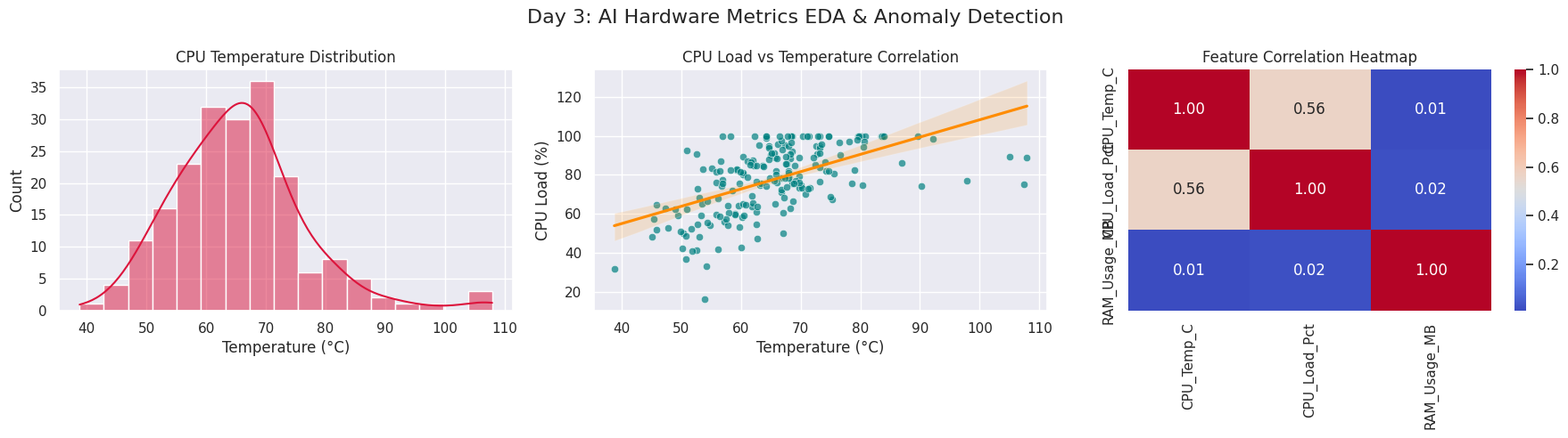

The script that saved this image:
import numpy as np
import pandas as pd
import matplotlib.pyplot as plt
import seaborn as sns

# Style setup for clean visuals
sns.set_theme(style="darkgrid")

def generate_sensor_dataset(num_samples: int = 200) -> pd.DataFrame:
    np.random.seed(42)
    
    # Simulating 200 log entries
    cpu_temp = np.random.normal(loc=65, scale=10, size=num_samples)
    
    # Correlation: High Temp usually means Higher CPU Load + Noise
    cpu_load = (cpu_temp * 1.2) + np.random.normal(loc=0, scale=15, size=num_samples)
    cpu_load = np.clip(cpu_load, 10, 100) # Keep within 10%-100%
    
    # Memory Usage in MB
    ram_usage = np.random.uniform(low=2000, high=8000, size=num_samples)
    
    # Injecting a few anomalous outlier points
    cpu_temp[::40] += 35 

    df = pd.DataFrame({
        "CPU_Temp_C": cpu_temp,
        "CPU_Load_Pct": cpu_load,
        "RAM_Usage_MB": ram_usage
    })
    return df

def perform_eda(df: pd.DataFrame):
    print("--- 📋 STATISTICAL SUMMARY ---")
    print(df.describe().T, "\n")

    # Creating a 1x3 Subplot Grid
    fig, axes = plt.subplots(1, 3, figsize=(18, 5))
    fig.suptitle("Day 3: AI Hardware Metrics EDA & Anomaly Detection", fontsize=16)

    # 1. Distribution Plot (Histogram + KDE)
    sns.histplot(df["CPU_Temp_C"], kde=True, ax=axes[0], color="crimson")
    axes[0].set_title("CPU Temperature Distribution")
    axes[0].set_xlabel("Temperature (°C)")

    # 2. Correlation Scatter Plot
    sns.scatterplot(x="CPU_Temp_C", y="CPU_Load_Pct", data=df, ax=axes[1], color="teal", alpha=0.7)
    sns.regplot(x="CPU_Temp_C", y="CPU_Load_Pct", data=df, ax=axes[1], scatter=False, color="darkorange")
    axes[1].set_title("CPU Load vs Temperature Correlation")
    axes[1].set_xlabel("Temperature (°C)")
    axes[1].set_ylabel("CPU Load (%)")

    # 3. Correlation Heatmap
    corr_matrix = df.corr()
    sns.heatmap(corr_matrix, annot=True, cmap="coolwarm", fmt=".2f", ax=axes[2])
    axes[2].set_title("Feature Correlation Heatmap")

    plt.tight_layout()
    plt.show()

if __name__ == "__main__":
    data = generate_sensor_dataset()
    perform_eda(data)
